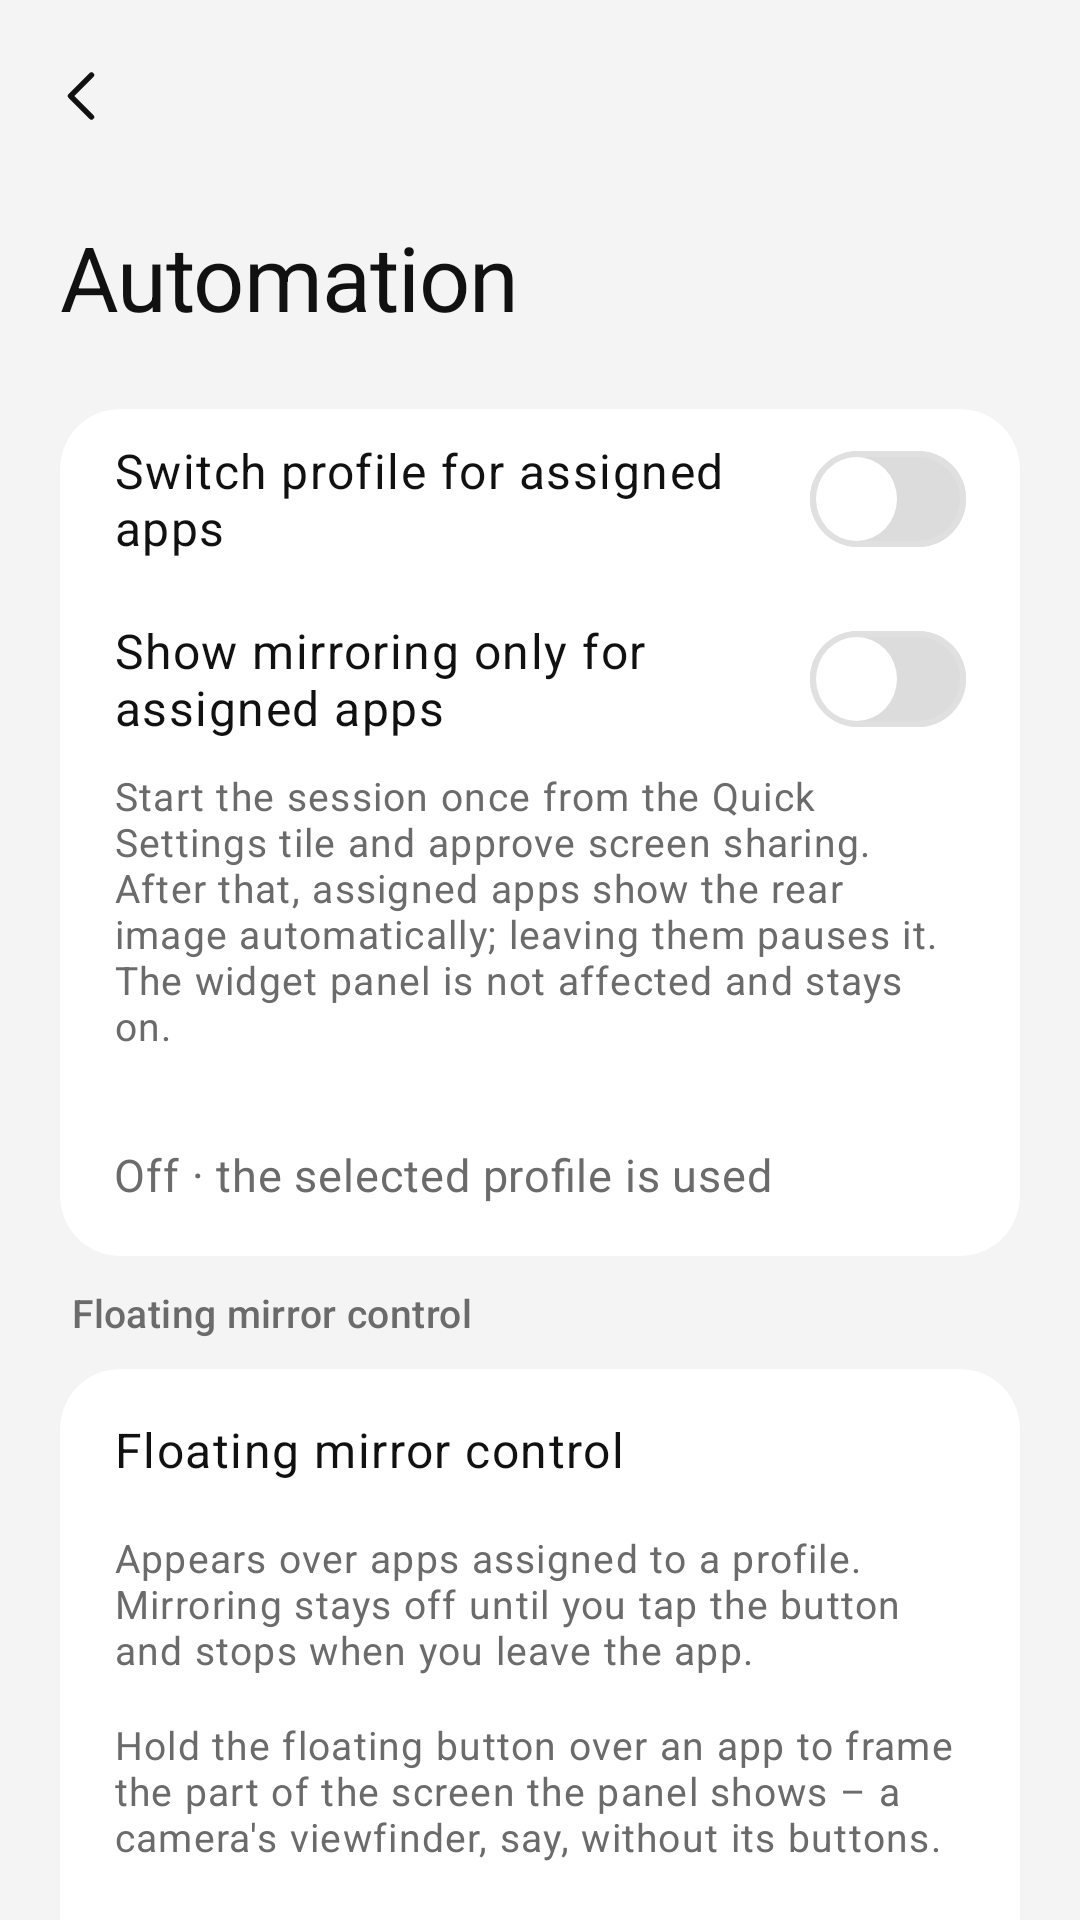

Write the Android layout XML for this screen, with the resource values it uses.
<!-- AndroidManifest.xml: application theme Theme.Mirror2RearUltra -->
<!-- res/layout/activity_automation.xml -->
<?xml version="1.0" encoding="utf-8"?>
<LinearLayout xmlns:android="http://schemas.android.com/apk/res/android"
    xmlns:app="http://schemas.android.com/apk/res-auto"
    android:layout_width="match_parent"
    android:layout_height="match_parent"
    android:background="@color/hyper_background"
    android:fitsSystemWindows="true"
    android:orientation="vertical">

    <com.google.android.material.appbar.MaterialToolbar
        android:id="@+id/automation_toolbar"
        style="@style/HyperOS.Toolbar"
        android:layout_width="match_parent"
        android:layout_height="?attr/actionBarSize"
        app:navigationContentDescription="@string/abc_action_bar_up_description"
        app:navigationIcon="@drawable/ic_hyper_back" />

    <androidx.core.widget.NestedScrollView
        android:layout_width="match_parent"
        android:layout_height="match_parent"
        android:clipToPadding="false"
        android:fillViewport="true"
        android:scrollbars="none">

        <LinearLayout
            android:id="@+id/automation_content"
            style="@style/HyperOS.Page">

            <TextView
                style="@style/HyperOS.PageTitle"
                android:text="@string/auto_profile_title" />

            <LinearLayout style="@style/HyperOS.Group">

                <com.google.android.material.materialswitch.MaterialSwitch
                    android:id="@+id/auto_profile_switch"
                    style="@style/HyperOS.Switch.Top"
                    android:text="@string/auto_profile_switch" />


                <com.google.android.material.materialswitch.MaterialSwitch
                    android:id="@+id/auto_visibility_switch"
                    style="@style/HyperOS.Switch"
                    android:text="@string/auto_visibility_switch" />

                <TextView
                    style="@style/HyperOS.RowSummary"
                    android:text="@string/auto_visibility_help" />


                <TextView
                    android:id="@+id/auto_profile_status"
                    style="@style/HyperOS.TextRow"
                    android:accessibilityLiveRegion="polite"
                    android:text="@string/auto_profile_disabled"
                    android:textAppearance="@style/HyperOS.Text.RowValue" />

                
                <com.google.android.material.button.MaterialButton
                    android:id="@+id/usage_access_button"
                    style="@style/HyperOS.ActionRow.Bottom"
                    android:text="@string/grant_usage_access"
                    android:visibility="gone" />
            </LinearLayout>

            <TextView
                style="@style/HyperOS.SectionHeader"
                android:text="@string/overlay_control_title" />

            <LinearLayout style="@style/HyperOS.Group">

                <TextView
                    style="@style/HyperOS.TextRow"
                    android:text="@string/overlay_control_title"
                    android:textAppearance="@style/HyperOS.Text.RowTitle" />

                <TextView
                    style="@style/HyperOS.RowSummary"
                    android:text="@string/overlay_control_help" />

                <TextView
                    style="@style/HyperOS.RowSummary"
                    android:text="@string/overlay_frame_help" />

                <TextView
                    android:id="@+id/overlay_access_status"
                    style="@style/HyperOS.TextRow"
                    android:text="@string/overlay_access_required"
                    android:textAppearance="@style/HyperOS.Text.RowValue" />

                <com.google.android.material.button.MaterialButton
                    android:id="@+id/overlay_access_button"
                    style="@style/HyperOS.ActionRow.Bottom"
                    android:text="@string/grant_overlay_access" />
            </LinearLayout>
        </LinearLayout>
    </androidx.core.widget.NestedScrollView>
</LinearLayout>
<!-- resources referenced by this layout -->
<resources>
  <color name="hyper_background">#F4F4F4</color>
  <string name="auto_profile_disabled">Off · the selected profile is used</string>
  <string name="auto_profile_switch">Switch profile for assigned apps</string>
  <string name="auto_profile_title">Automation</string>
  <string name="auto_visibility_help">Start the session once from the Quick Settings tile and approve screen sharing. After that, assigned apps show the rear image automatically; leaving them pauses it. The widget panel is not affected and stays on.</string>
  <string name="auto_visibility_switch">Show mirroring only for assigned apps</string>
  <string name="grant_overlay_access">Grant floating-window access</string>
  <string name="grant_usage_access">Grant usage access</string>
  <string name="overlay_access_required">Display-over-other-apps access is required</string>
  <string name="overlay_control_help">Appears over apps assigned to a profile. Mirroring stays off until you tap the button and stops when you leave the app.</string>
  <string name="overlay_control_title">Floating mirror control</string>
  <string name="overlay_frame_help">Hold the floating button over an app to frame the part of the screen the panel shows – a camera\'s viewfinder, say, without its buttons.</string>
  <style name="HyperOS.ActionRow.Bottom">
          <item name="shapeAppearanceOverlay">@style/HyperOS.Shape.RowBottom</item>
      </style>
  <style name="HyperOS.Switch.Top">
          <item name="android:background">@drawable/hyper_row_bg_top</item>
      </style>
  <color name="hyper_text_primary">#111111</color>
  <dimen name="page_margin_horizontal">20dp</dimen>
  <dimen name="page_padding_bottom">32dp</dimen>
  <dimen name="spacing_sm">8dp</dimen>
  <dimen name="spacing_lg">24dp</dimen>
  <dimen name="row_padding_horizontal">18dp</dimen>
  <dimen name="row_padding_vertical">14dp</dimen>
  <dimen name="spacing_xs">4dp</dimen>
  <dimen name="section_header_top">10dp</dimen>
  <dimen name="section_header_bottom">10dp</dimen>
  <dimen name="row_min_height">60dp</dimen>
  <dimen name="spacing_md">16dp</dimen>
  <dimen name="text_row_title">16sp</dimen>
  <dimen name="text_row_value">15sp</dimen>
  <color name="hyper_text_secondary">#6B6B6B</color>
  <dimen name="row_min_height_compact">54dp</dimen>
  <color name="hyper_accent">#1668E3</color>
  <color name="hyper_on_accent">#FFFFFF</color>
  <color name="hyper_accent_container">#E3EEFD</color>
  <color name="hyper_on_accent_container">#0B3A7A</color>
  <color name="hyper_field">#F0F0F0</color>
  <color name="hyper_surface">#FFFFFF</color>
  <color name="hyper_surface_grouped">#FFFFFF</color>
  <color name="hyper_surface_elevated">#FFFFFF</color>
  <color name="hyper_outline_subtle">#E0E0E0</color>
  <color name="hyper_divider">#EBEBEB</color>
  <color name="hyper_error">#D93B41</color>
  <dimen name="group_corner">20dp</dimen>
  <dimen name="text_page_title">30sp</dimen>
  <dimen name="text_row_summary">13sp</dimen>
  <dimen name="text_section_header">13sp</dimen>
  <color name="hyper_press_on_surface">#F0F0F0</color>
  <dimen name="switch_track_width">51dp</dimen>
  <dimen name="switch_track_height">31dp</dimen>
  <dimen name="switch_thumb_inset">2dp</dimen>
  <dimen name="switch_thumb_size">27dp</dimen>
  <dimen name="slider_track_height">30dp</dimen>
  <dimen name="button_height">50dp</dimen>
  <color name="hyper_press_overlay">#0F000000</color>
  <dimen name="field_corner">16dp</dimen>
  <color name="hyper_text_tertiary">#9A9A9A</color>
  <style name="HyperOS.Shape.Dialog" parent="">
          <item name="cornerFamily">rounded</item>
          <item name="cornerSize">28dp</item>
      </style>
  <color name="hyper_surface_transient">#FFFFFF</color>
  <style name="HyperOS.Shape.Snackbar" parent="">
          <item name="cornerFamily">rounded</item>
          <item name="cornerSize">18dp</item>
      </style>
</resources>
